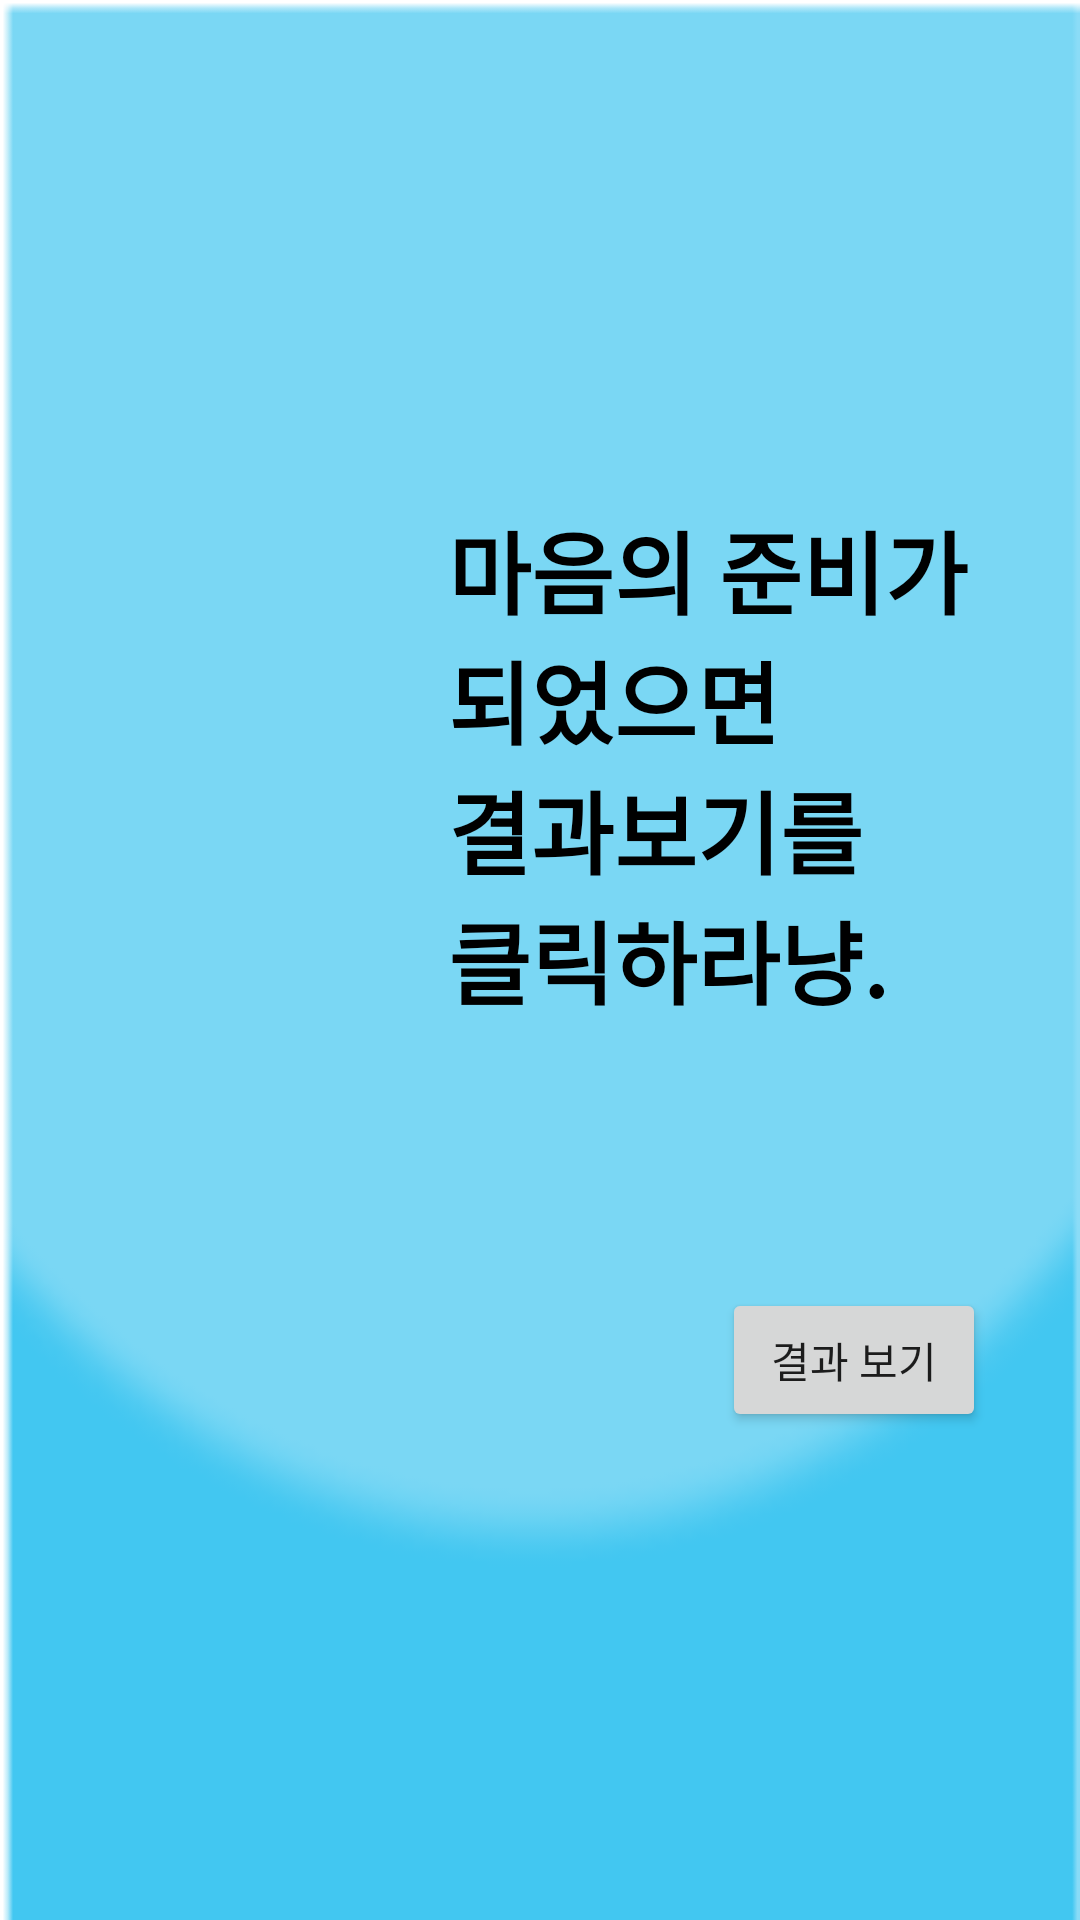

Layout XML and referenced resources for this Android screen:
<!-- AndroidManifest.xml: application theme Theme.NavigationWithFragments -->
<!-- res/layout/fragment_talk02.xml -->
<?xml version="1.0" encoding="utf-8"?>
<androidx.constraintlayout.widget.ConstraintLayout xmlns:android="http://schemas.android.com/apk/res/android"
    xmlns:app="http://schemas.android.com/apk/res-auto"
    xmlns:tools="http://schemas.android.com/tools"
    android:layout_width="match_parent"
    android:layout_height="match_parent"
    android:background="@drawable/background"
    tools:context=".fragments.Talk02Fragment">

    <TextView
        android:id="@+id/textView"
        android:layout_width="wrap_content"
        android:layout_height="wrap_content"
        android:layout_marginTop="168dp"
        android:fontFamily="sans-serif-black"
        android:text="@string/talk02_text"
        android:textColor="@color/black"
        android:textSize="30sp"
        app:layout_constraintEnd_toEndOf="parent"
        app:layout_constraintHorizontal_bias="0.8"
        app:layout_constraintStart_toStartOf="parent"
        app:layout_constraintTop_toTopOf="parent" />

    <ImageView
        android:layout_width="150dp"
        android:layout_height="250dp"
        android:layout_marginTop="44dp"
        android:src="@mipmap/ic_launcher"
        app:layout_constraintEnd_toEndOf="parent"
        app:layout_constraintHorizontal_bias="0.256"
        app:layout_constraintStart_toStartOf="parent"
        app:layout_constraintTop_toBottomOf="@+id/textView" />

    <Button
        android:id="@+id/resultBtn"
        android:layout_width="wrap_content"
        android:layout_height="wrap_content"
        android:layout_marginTop="88dp"
        android:text="결과 보기"
        app:layout_constraintEnd_toEndOf="parent"
        app:layout_constraintHorizontal_bias="0.885"
        app:layout_constraintStart_toStartOf="parent"
        app:layout_constraintTop_toBottomOf="@+id/textView" />

</androidx.constraintlayout.widget.ConstraintLayout>
<!-- resources referenced by this layout -->
<resources>
  <!-- drawable background: png bitmap (drawable, 4416 bytes) -->
  <string name="talk02_text">마음의 준비가\n되었으면\n결과보기를\n클릭하라냥.</string>
  <style name="Theme.NavigationWithFragments" parent="Theme.MaterialComponents.DayNight.DarkActionBar">
          
          <item name="colorPrimary">@color/purple_500</item>
          <item name="colorPrimaryVariant">@color/purple_700</item>
          <item name="colorOnPrimary">@color/white</item>
          
          <item name="colorSecondary">@color/teal_200</item>
          <item name="colorSecondaryVariant">@color/teal_700</item>
          <item name="colorOnSecondary">@color/black</item>
          
          <item name="android:statusBarColor" tools:targetApi="l">?attr/colorPrimaryVariant</item>
          
      </style>
  <!-- not gathered from this repository: default colours our renderer supplied (Android Studio template values) -->
  <color name="purple_500">#FF6200EE</color>
  <color name="purple_700">#FF3700B3</color>
  <color name="teal_200">#FF03DAC5</color>
  <color name="teal_700">#FF018786</color>
  <color name="black">#FF000000</color>
  <color name="white">#FFFFFFFF</color>
</resources>
